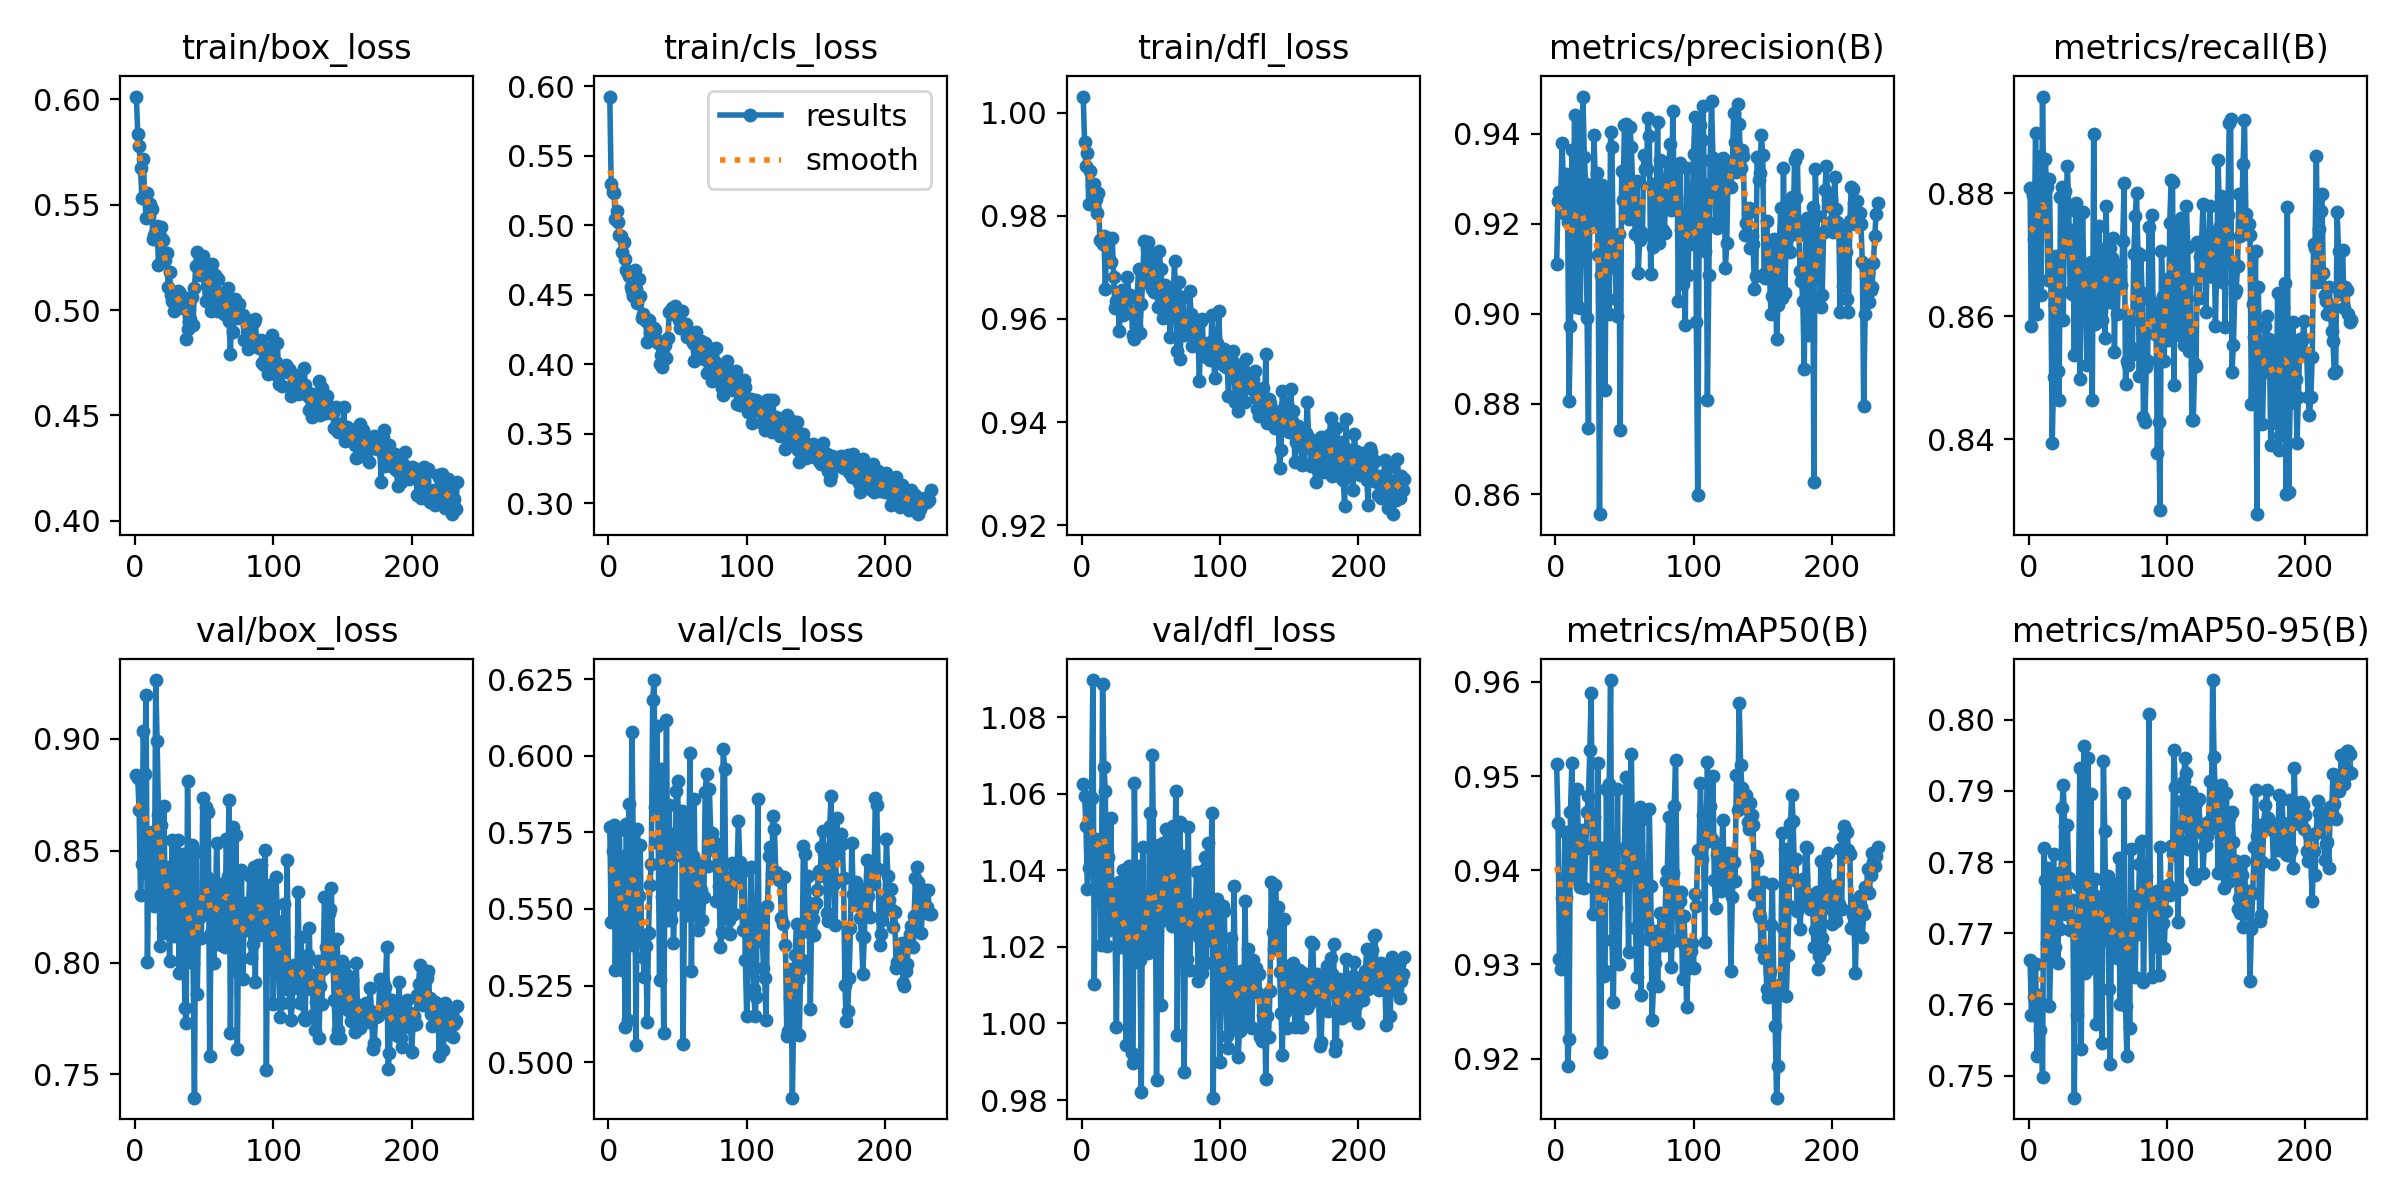

Source data for this figure (header and first rows):
epoch, train/box_loss, train/cls_loss, train/dfl_loss, metrics/precision(B), metrics/recall(B), metrics/mAP50(B), metrics/mAP50-95(B), val/box_loss, val/cls_loss, val/dfl_loss, lr/pg0, lr/pg1, lr/pg2
1, 0.6013, 0.5926, 1.003, 0.911, 0.8808, 0.9513, 0.7662, 0.8838, 0.5768, 1.062, 0.0001098, 0.0001098, 0.0001098
2, 0.5837, 0.5298, 0.9942, 0.9251, 0.8585, 0.945, 0.7586, 0.8826, 0.5458, 1.06, 0.00022, 0.00022, 0.00022
3, 0.5776, 0.5239, 0.9896, 0.927, 0.8797, 0.9305, 0.7586, 0.868, 0.5688, 1.052, 0.0003292, 0.0003292, 0.0003292
4, 0.5673, 0.5235, 0.9921, 0.9269, 0.8725, 0.9295, 0.7611, 0.8302, 0.5774, 1.035, 0.000329, 0.000329, 0.000329
5, 0.5531, 0.5044, 0.9823, 0.9379, 0.8898, 0.937, 0.7657, 0.8439, 0.5302, 1.041, 0.0003277, 0.0003277, 0.0003277
6, 0.5718, 0.5106, 0.9887, 0.9264, 0.8604, 0.9354, 0.7527, 0.9038, 0.5678, 1.059, 0.0003264, 0.0003264, 0.0003264
7, 0.5546, 0.5021, 0.9858, 0.9222, 0.8746, 0.9441, 0.7614, 0.8843, 0.5763, 1.059, 0.0003251, 0.0003251, 0.0003251
8, 0.5436, 0.4926, 0.9847, 0.9311, 0.8861, 0.9372, 0.7563, 0.9195, 0.5759, 1.09, 0.0003238, 0.0003238, 0.0003238
9, 0.5554, 0.4921, 0.9861, 0.9203, 0.8635, 0.9192, 0.7603, 0.8001, 0.5323, 1.01, 0.0003225, 0.0003225, 0.0003225
10, 0.5445, 0.4809, 0.9832, 0.8806, 0.8958, 0.9221, 0.7498, 0.8497, 0.5299, 1.048, 0.0003211, 0.0003211, 0.0003211
11, 0.5502, 0.4879, 0.9805, 0.8973, 0.8774, 0.9462, 0.782, 0.8386, 0.5674, 1.038, 0.0003198, 0.0003198, 0.0003198
12, 0.5479, 0.4756, 0.9844, 0.9363, 0.8856, 0.9513, 0.7775, 0.8583, 0.5116, 1.046, 0.0003185, 0.0003185, 0.0003185
13, 0.5339, 0.4679, 0.9753, 0.9222, 0.881, 0.9392, 0.7687, 0.8575, 0.5777, 1.045, 0.0003172, 0.0003172, 0.0003172
14, 0.5356, 0.4656, 0.9751, 0.9442, 0.8658, 0.9441, 0.7792, 0.8253, 0.5139, 1.02, 0.0003159, 0.0003159, 0.0003159
15, 0.5379, 0.4636, 0.9746, 0.9016, 0.8824, 0.9442, 0.7598, 0.9264, 0.5843, 1.089, 0.0003145, 0.0003145, 0.0003145
16, 0.5399, 0.4558, 0.9761, 0.9436, 0.8666, 0.9486, 0.7668, 0.8992, 0.5382, 1.067, 0.0003132, 0.0003132, 0.0003132
17, 0.5212, 0.4529, 0.9658, 0.9185, 0.8393, 0.9403, 0.7678, 0.866, 0.6077, 1.061, 0.0003119, 0.0003119, 0.0003119
18, 0.535, 0.4489, 0.9756, 0.9012, 0.8501, 0.9382, 0.7811, 0.8075, 0.5697, 1.02, 0.0003106, 0.0003106, 0.0003106
19, 0.5396, 0.4676, 0.9757, 0.9176, 0.862, 0.9443, 0.768, 0.8614, 0.5645, 1.043, 0.0003093, 0.0003093, 0.0003093
20, 0.5333, 0.454, 0.9713, 0.9482, 0.8698, 0.9426, 0.7777, 0.8156, 0.5055, 1.024, 0.0003079, 0.0003079, 0.0003079
21, 0.5248, 0.4437, 0.971, 0.9348, 0.851, 0.9381, 0.7658, 0.8699, 0.5763, 1.054, 0.0003066, 0.0003066, 0.0003066
22, 0.5237, 0.4612, 0.9757, 0.9287, 0.8464, 0.9423, 0.7784, 0.8132, 0.5543, 1.026, 0.0003053, 0.0003053, 0.0003053
23, 0.5271, 0.4489, 0.9682, 0.8991, 0.8794, 0.9462, 0.7706, 0.8429, 0.5708, 1.034, 0.000304, 0.000304, 0.000304
24, 0.511, 0.4331, 0.9621, 0.8746, 0.881, 0.9479, 0.7875, 0.8333, 0.5405, 1.025, 0.0003027, 0.0003027, 0.0003027
25, 0.518, 0.4363, 0.9635, 0.9275, 0.8594, 0.9527, 0.7908, 0.8006, 0.5344, 0.9991, 0.0003013, 0.0003013, 0.0003013
26, 0.5072, 0.4334, 0.9651, 0.9215, 0.8804, 0.9589, 0.7851, 0.835, 0.5278, 1.033, 0.0003, 0.0003, 0.0003
27, 0.5041, 0.4309, 0.9576, 0.9209, 0.8778, 0.9354, 0.7727, 0.8547, 0.538, 1.037, 0.0002987, 0.0002987, 0.0002987
28, 0.4995, 0.4157, 0.9624, 0.9396, 0.8845, 0.9456, 0.7853, 0.8118, 0.5131, 1.02, 0.0002974, 0.0002974, 0.0002974
29, 0.5066, 0.4321, 0.9656, 0.9286, 0.8772, 0.9424, 0.7778, 0.8311, 0.5421, 1.028, 0.0002961, 0.0002961, 0.0002961
30, 0.5054, 0.4227, 0.9607, 0.9312, 0.8639, 0.9391, 0.7705, 0.8366, 0.5578, 1.04, 0.0002948, 0.0002948, 0.0002948
31, 0.509, 0.4269, 0.9637, 0.913, 0.8637, 0.9514, 0.7747, 0.8547, 0.5645, 1.04, 0.0002934, 0.0002934, 0.0002934
32, 0.5085, 0.4229, 0.9647, 0.8556, 0.8741, 0.9207, 0.7715, 0.7955, 0.6183, 0.9945, 0.0002921, 0.0002921, 0.0002921
33, 0.5025, 0.4263, 0.9682, 0.9086, 0.8537, 0.9207, 0.7469, 0.8466, 0.6248, 1.025, 0.0002908, 0.0002908, 0.0002908
34, 0.5065, 0.4248, 0.9647, 0.9285, 0.8785, 0.9423, 0.7706, 0.8425, 0.5832, 1.041, 0.0002895, 0.0002895, 0.0002895
35, 0.5008, 0.4175, 0.9645, 0.9058, 0.868, 0.9287, 0.7585, 0.8486, 0.6098, 1.025, 0.0002882, 0.0002882, 0.0002882
36, 0.5051, 0.4155, 0.9609, 0.8831, 0.8767, 0.9293, 0.7768, 0.7799, 0.5717, 0.9922, 0.0002869, 0.0002869, 0.0002869
37, 0.4864, 0.4002, 0.9568, 0.9262, 0.8498, 0.9487, 0.7932, 0.7729, 0.5269, 0.9897, 0.0002855, 0.0002855, 0.0002855
38, 0.4909, 0.4068, 0.9561, 0.9102, 0.8661, 0.9376, 0.7537, 0.8812, 0.5957, 1.063, 0.0002842, 0.0002842, 0.0002842
39, 0.4943, 0.3977, 0.9586, 0.9001, 0.877, 0.9492, 0.7787, 0.8324, 0.554, 1.029, 0.0002829, 0.0002829, 0.0002829
40, 0.4958, 0.4127, 0.9641, 0.9404, 0.8651, 0.9602, 0.7963, 0.8042, 0.5097, 1.016, 0.0002816, 0.0002816, 0.0002816
41, 0.5063, 0.4136, 0.9697, 0.937, 0.8672, 0.9326, 0.7645, 0.8527, 0.5686, 1.041, 0.0002803, 0.0002803, 0.0002803
42, 0.4928, 0.4043, 0.9572, 0.9108, 0.8521, 0.926, 0.7699, 0.7997, 0.6116, 1.017, 0.0002789, 0.0002789, 0.0002789
43, 0.5104, 0.419, 0.9628, 0.9162, 0.8661, 0.9382, 0.7946, 0.7396, 0.5464, 0.9822, 0.0002776, 0.0002776, 0.0002776
44, 0.5211, 0.4372, 0.9671, 0.9034, 0.8648, 0.936, 0.7664, 0.8493, 0.584, 1.046, 0.0002763, 0.0002763, 0.0002763
45, 0.5278, 0.4386, 0.9751, 0.8995, 0.8688, 0.9486, 0.7895, 0.786, 0.5465, 1.02, 0.000275, 0.000275, 0.000275
46, 0.5224, 0.4406, 0.9693, 0.9177, 0.8463, 0.9301, 0.7651, 0.8201, 0.5745, 1.033, 0.0002737, 0.0002737, 0.0002737
47, 0.5165, 0.4364, 0.9736, 0.8743, 0.8896, 0.9387, 0.7753, 0.8206, 0.5389, 1.021, 0.0002723, 0.0002723, 0.0002723
48, 0.5196, 0.4416, 0.9749, 0.9316, 0.8587, 0.9398, 0.7776, 0.8109, 0.5512, 1.018, 0.000271, 0.000271, 0.000271
49, 0.5258, 0.4384, 0.972, 0.9252, 0.8633, 0.9385, 0.7572, 0.8734, 0.5885, 1.055, 0.0002697, 0.0002697, 0.0002697
50, 0.5172, 0.4361, 0.9709, 0.9419, 0.8595, 0.9423, 0.7739, 0.8219, 0.5917, 1.02, 0.0002684, 0.0002684, 0.0002684
51, 0.5041, 0.4315, 0.9659, 0.9421, 0.8747, 0.9499, 0.7734, 0.8696, 0.5676, 1.07, 0.0002671, 0.0002671, 0.0002671
52, 0.5113, 0.4261, 0.9653, 0.9235, 0.8608, 0.9416, 0.7719, 0.8384, 0.5816, 1.043, 0.0002657, 0.0002657, 0.0002657
53, 0.5138, 0.4385, 0.9669, 0.9211, 0.8594, 0.9314, 0.7546, 0.8674, 0.5819, 1.044, 0.0002644, 0.0002644, 0.0002644
54, 0.5173, 0.4289, 0.9677, 0.9414, 0.8709, 0.9459, 0.7942, 0.7582, 0.5058, 0.9852, 0.0002631, 0.0002631, 0.0002631
55, 0.4996, 0.4255, 0.9623, 0.9371, 0.8565, 0.9524, 0.7843, 0.8132, 0.5513, 1.026, 0.0002618, 0.0002618, 0.0002618
56, 0.5218, 0.429, 0.9731, 0.928, 0.878, 0.9411, 0.7691, 0.8359, 0.5798, 1.047, 0.0002605, 0.0002605, 0.0002605
57, 0.5162, 0.4195, 0.9697, 0.9234, 0.8632, 0.9453, 0.7781, 0.7997, 0.5479, 1.005, 0.0002591, 0.0002591, 0.0002591
58, 0.5166, 0.4217, 0.9646, 0.9177, 0.8624, 0.9339, 0.7622, 0.8141, 0.5684, 1.031, 0.0002578, 0.0002578, 0.0002578
59, 0.4995, 0.4208, 0.9603, 0.9294, 0.871, 0.9286, 0.7516, 0.8535, 0.6009, 1.047, 0.0002565, 0.0002565, 0.0002565
60, 0.515, 0.4216, 0.9665, 0.9092, 0.8694, 0.9458, 0.7765, 0.8313, 0.5297, 1.047, 0.0002552, 0.0002552, 0.0002552
... 173 more rows
